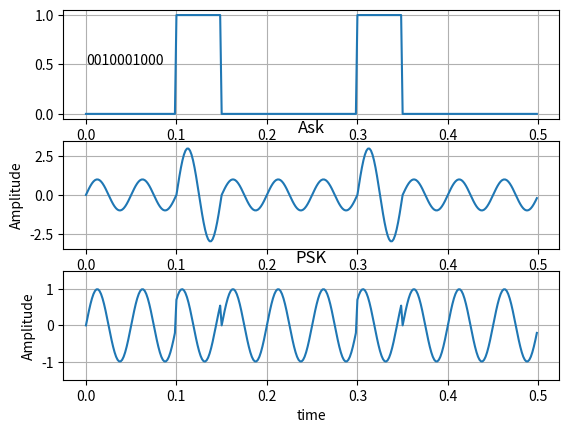
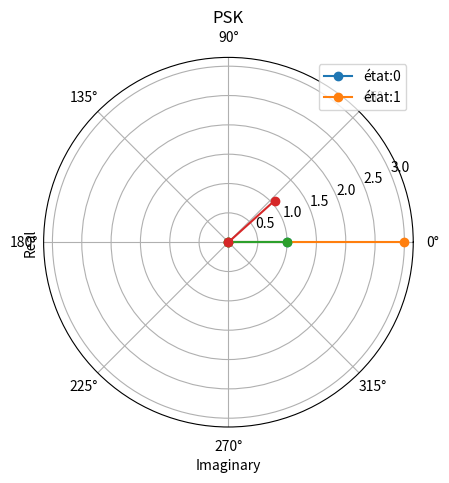

These figures' Python source, in order:
import numpy as np 
import matplotlib.pyplot as plt
import random as rd
# [redacted]
def sine_wave(f,overSampRate,phase,nCyl,Amp=1):   #fonction sinus
    Amp1= 2
    Amp2 = 1
    fs = overSampRate*f
    t = np.arange(0,nCyl*1/f,1/fs)
    g = Amp*np.sin(2*np.pi*f*t+phase)
    return g,t
def argand(a,title):#fonction pour la visulation plan complex
    test = []
    for x in a:
        plt.polar([0,np.angle(x)],[0,abs(x)],marker='o',label='python')
        test.append("phi = {}, r = {}".format(np.round(np.angle(x),3),np.round(abs(x),3)))
    print(test)
    limit=np.max(np.ceil(np.absolute(a))) # set limits for axis
    plt.ylabel('Real')
    plt.xlabel('Imaginary')
    plt.title(title)
    plt.legend(['état:0', 'état:1'])
    plt.show()
def binary_sig(f,overSymple,nCyl):#fonction python générer séquence binaire
    # f: la fréquqnce 
    # il faut que overSymple > 2 selon shanon 
    fs = overSymple*f #fréquance échantillonnage
    bin_code =[rd.randint(0,1) for i in range(nCyl)] #sequence binaire pseudo aleatoire
    t = np.arange(0,nCyl/f,1/fs)
    sign = []
    for i in bin_code:
        for j in np.arange(0,1/f,1/fs):
            sign.append(i)
    return "".join([str(i)for i in bin_code]),sign
def modulation_ASk(sign,sin):
    return [(A1*sign[i]-A2*(sign[i]-1))*sin[i] for i in range(l)]
def modulation_PSK(t,f,phase,bin,Amp=1):   #fonction sinus
    return Amp*[np.sin(2*np.pi*f*t[i]+(phase[1]*bin[i]-phase[0]*(1-bin[i]))) for i in range(len(t))] # phi = phi2*i - ph1*(i-1) si i = 1 => phi = phi2 si i = 0 => phi = ph1
f = 20
A1 = 3 # pour le 1 
A2 = 1 # pour le 1 
# on a deux états
sin,t = sine_wave(f,30,0,10)
bin_code,seq_bin = binary_sig(f,30,10) 
l  =len(seq_bin)
ASK = modulation_ASk(seq_bin,sin)
# on a le meme phase donc on deux r = (si 1 => 3,si 0 => 1)
phi = [0,np.pi/4]
PSK = modulation_PSK(t,f,phi,seq_bin) 
# on a le meme Aumplited donc on deux r = (si 1 => 0,si 0 => pi)
ASK_complex = np.array([1,3]) + 1j*np.array([0,0])
# on a deux phases différent donc on utilise la forme triangulaire complexe
# Z = A(cos(phi)+i*sin(phi)) quand t=0 avec A = 1
PSK_complex = np.array([np.cos(phi[0]),phi[1]]) + 1j*np.array([np.sin(phi[0]),np.sin(phi[1])])
plt.figure(1)
plt.subplot(3,1,1);plt.grid();plt.text(x=0, y=0.5, s='{}'.format(bin_code,size=50))
plt.plot(t,seq_bin)
plt.subplot(3,1,2);plt.grid();plt.ylim(-3.5,3.5);plt.xlabel('time');plt.ylabel('Amplitude');plt.title('Ask')
plt.plot(t,ASK)
plt.subplot(3,1,3);plt.grid();plt.ylim(-1.5,1.5);plt.xlabel('time');plt.ylabel('Amplitude');plt.title('PSK')
plt.plot(t,PSK)
plt.show()
plt.figure(2)
argand(ASK_complex,'ASK')
argand(PSK_complex,'PSK')
